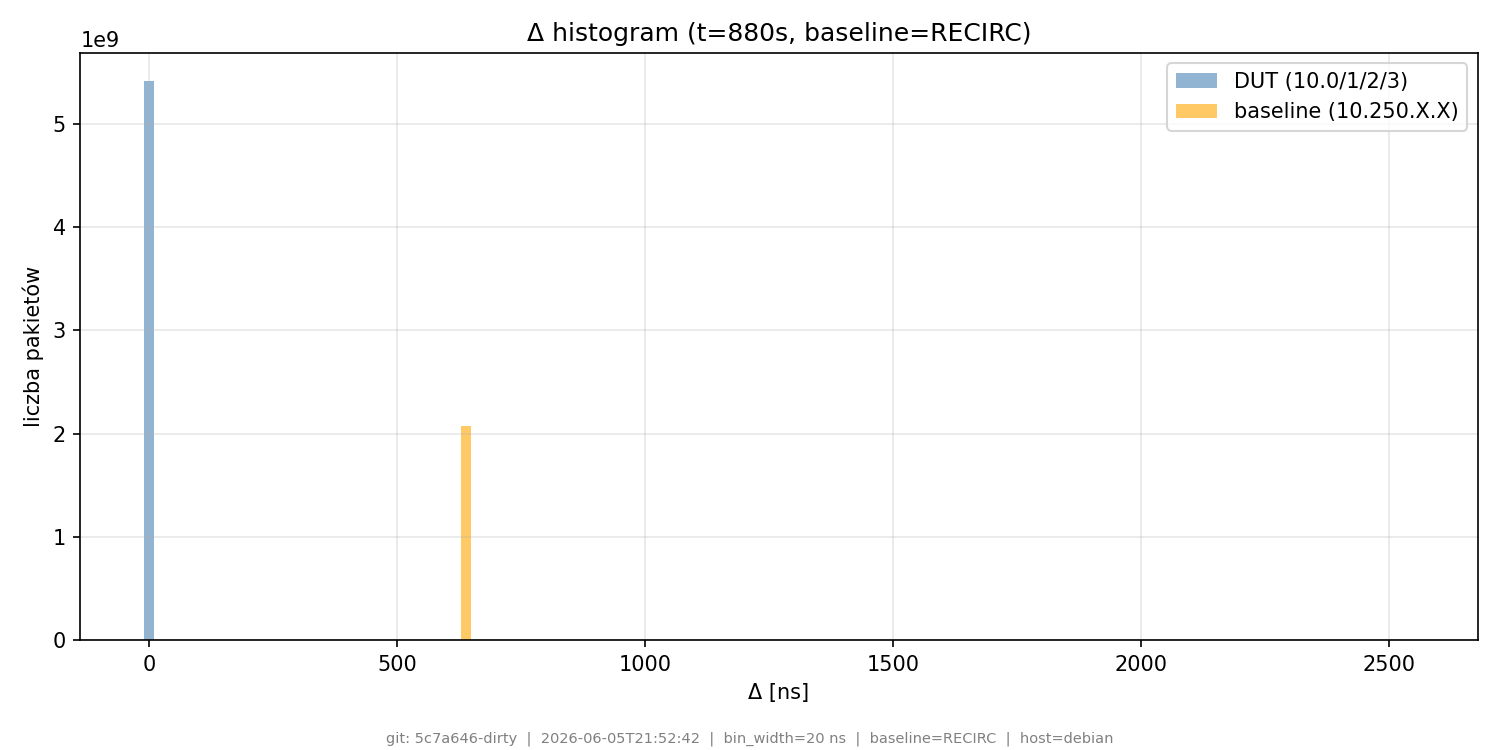

The file beside this chart, header and first rows:
# git_commit=5c7a646-dirty; timestamp=20…
bin_lo_ns, bin_hi_ns, count_dut, count_base
0, 20, 5413246876, 1130860
20, 40, 17, 0
40, 60, 29, 0
60, 80, 29, 0
80, 100, 33, 0
100, 120, 37, 0
120, 140, 39, 0
140, 160, 27, 0
160, 180, 37, 0
180, 200, 41, 0
200, 220, 61, 0
220, 240, 42, 0
240, 260, 48, 0
260, 280, 48, 0
280, 300, 55, 0
300, 320, 63, 0
320, 340, 52, 0
340, 360, 84, 0
360, 380, 74, 0
380, 400, 83, 0
400, 420, 88, 0
420, 440, 79, 0
440, 460, 92, 0
460, 480, 68, 0
480, 500, 104, 0
500, 520, 92, 0
520, 540, 109, 0
540, 560, 113, 0
560, 580, 122, 0
580, 600, 120, 0
600, 620, 128, 0
620, 640, 141, 29
640, 660, 167, 2074733636
660, 680, 152, 1925367
680, 700, 168, 4
700, 720, 167, 0
720, 740, 164, 0
740, 760, 176, 0
760, 780, 197, 0
780, 800, 174, 0
800, 820, 199, 0
820, 840, 205, 0
840, 860, 202, 0
860, 880, 197, 0
880, 900, 197, 0
900, 920, 204, 0
920, 940, 216, 0
940, 960, 228, 0
960, 980, 257, 0
980, 1000, 243, 0
1000, 1020, 230, 0
1020, 1040, 233, 0
1040, 1060, 248, 0
1060, 1080, 257, 0
1080, 1100, 253, 0
1100, 1120, 290, 0
1120, 1140, 277, 0
1140, 1160, 274, 0
1160, 1180, 276, 0
... 69 more rows
